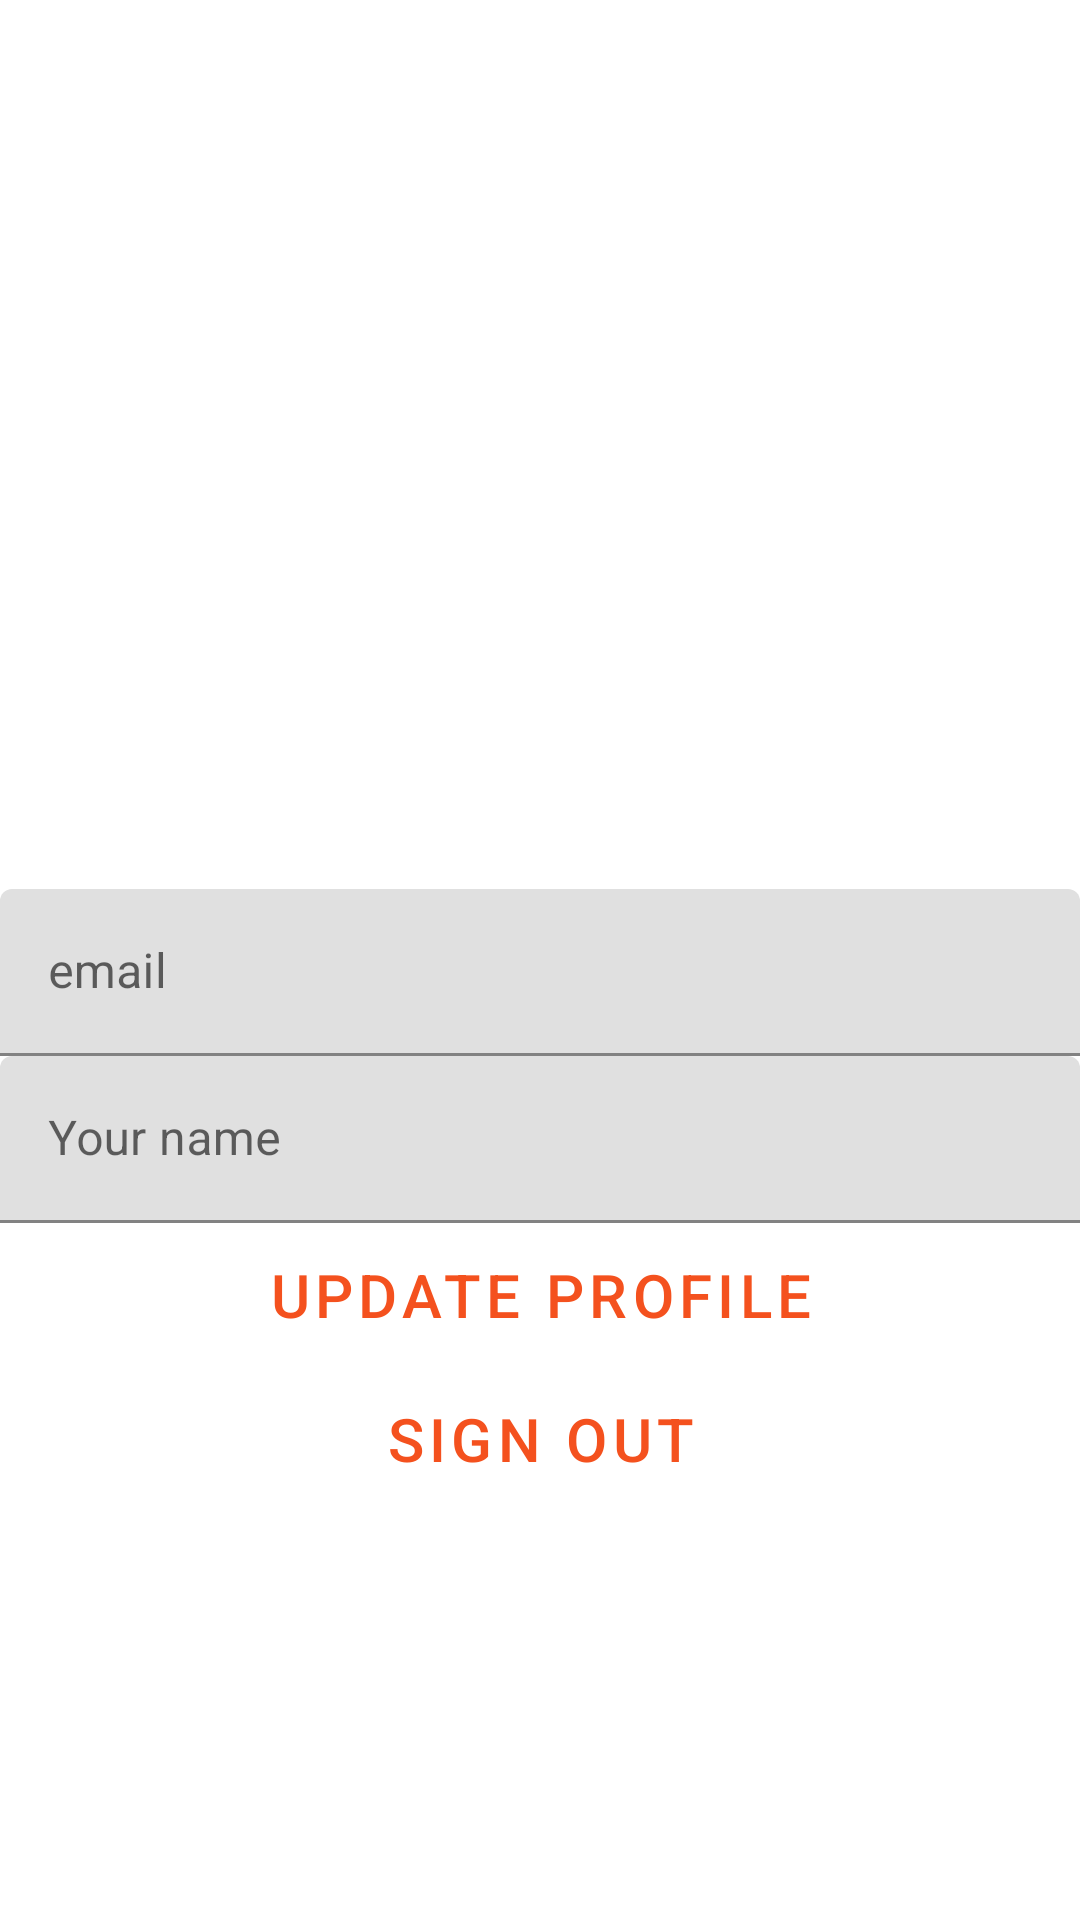

This screen was rendered from an Android layout file. Write that file and the resources it references.
<!-- AndroidManifest.xml: application theme AppTheme -->
<!-- res/layout/profile_fragment.xml -->
<FrameLayout xmlns:android="http://schemas.android.com/apk/res/android"
    xmlns:tools="http://schemas.android.com/tools"
    android:layout_width="match_parent"
    android:layout_height="match_parent"
    tools:context="iot.ostapkmn.app.fragments.ProfileFragment">

    <ScrollView
        android:layout_width="fill_parent"
        android:layout_height="fill_parent"
        android:fillViewport="true">

        <LinearLayout
            android:layout_width="match_parent"
            android:layout_height="match_parent"
            android:background="@color/white"
            android:gravity="center"
            android:orientation="vertical">

            <ImageView
                android:id="@+id/profile_photo"
                android:layout_width="match_parent"
                android:layout_height="160dp"
                android:contentDescription="TODO"
                android:scaleType="centerCrop" />

            <com.google.android.material.textfield.TextInputLayout
                android:layout_width="match_parent"
                android:layout_height="wrap_content"
                android:hint="@string/email">

                <EditText
                    android:id="@+id/profile_email"
                    android:layout_width="match_parent"
                    android:layout_height="wrap_content"
                    android:inputType="textEmailAddress" />

            </com.google.android.material.textfield.TextInputLayout>

            <com.google.android.material.textfield.TextInputLayout
                android:layout_width="match_parent"
                android:layout_height="wrap_content"
                android:hint="@string/your_name">

                <EditText
                    android:id="@+id/profile_name"
                    android:layout_width="match_parent"
                    android:layout_height="wrap_content"
                    android:inputType="text" />

            </com.google.android.material.textfield.TextInputLayout>


            <com.google.android.material.button.MaterialButton
                android:id="@+id/btnUpdateProfile"
                style="@style/Widget.MaterialComponents.Button.TextButton"
                android:layout_width="fill_parent"
                android:layout_height="wrap_content"
                android:text="@string/update_profile"
                android:textSize="20sp" />

            <com.google.android.material.button.MaterialButton
                android:id="@+id/btnSignOut"
                style="@style/Widget.MaterialComponents.Button.TextButton"
                android:layout_width="fill_parent"
                android:layout_height="wrap_content"
                android:text="@string/sign_out"
                android:textSize="20sp" />
        </LinearLayout>
    </ScrollView>
</FrameLayout>
<!-- resources referenced by this layout -->
<resources>
  <color name="white">#ffffff</color>
  <string name="email">email</string>
  <string name="sign_out">Sign Out</string>
  <string name="update_profile">update profile</string>
  <string name="your_name">Your name</string>
  <style name="AppTheme" parent="Theme.MaterialComponents.Light.NoActionBar">
          
          <item name="colorPrimary">@color/colorPrimary</item>
          <item name="colorPrimaryDark">@color/colorPrimaryDark</item>
          <item name="colorAccent">@color/colorAccent</item>
      </style>
  <color name="colorPrimary">#F4511E</color>
  <color name="colorPrimaryDark">#D84315</color>
  <color name="colorAccent">#FFD600</color>
</resources>
